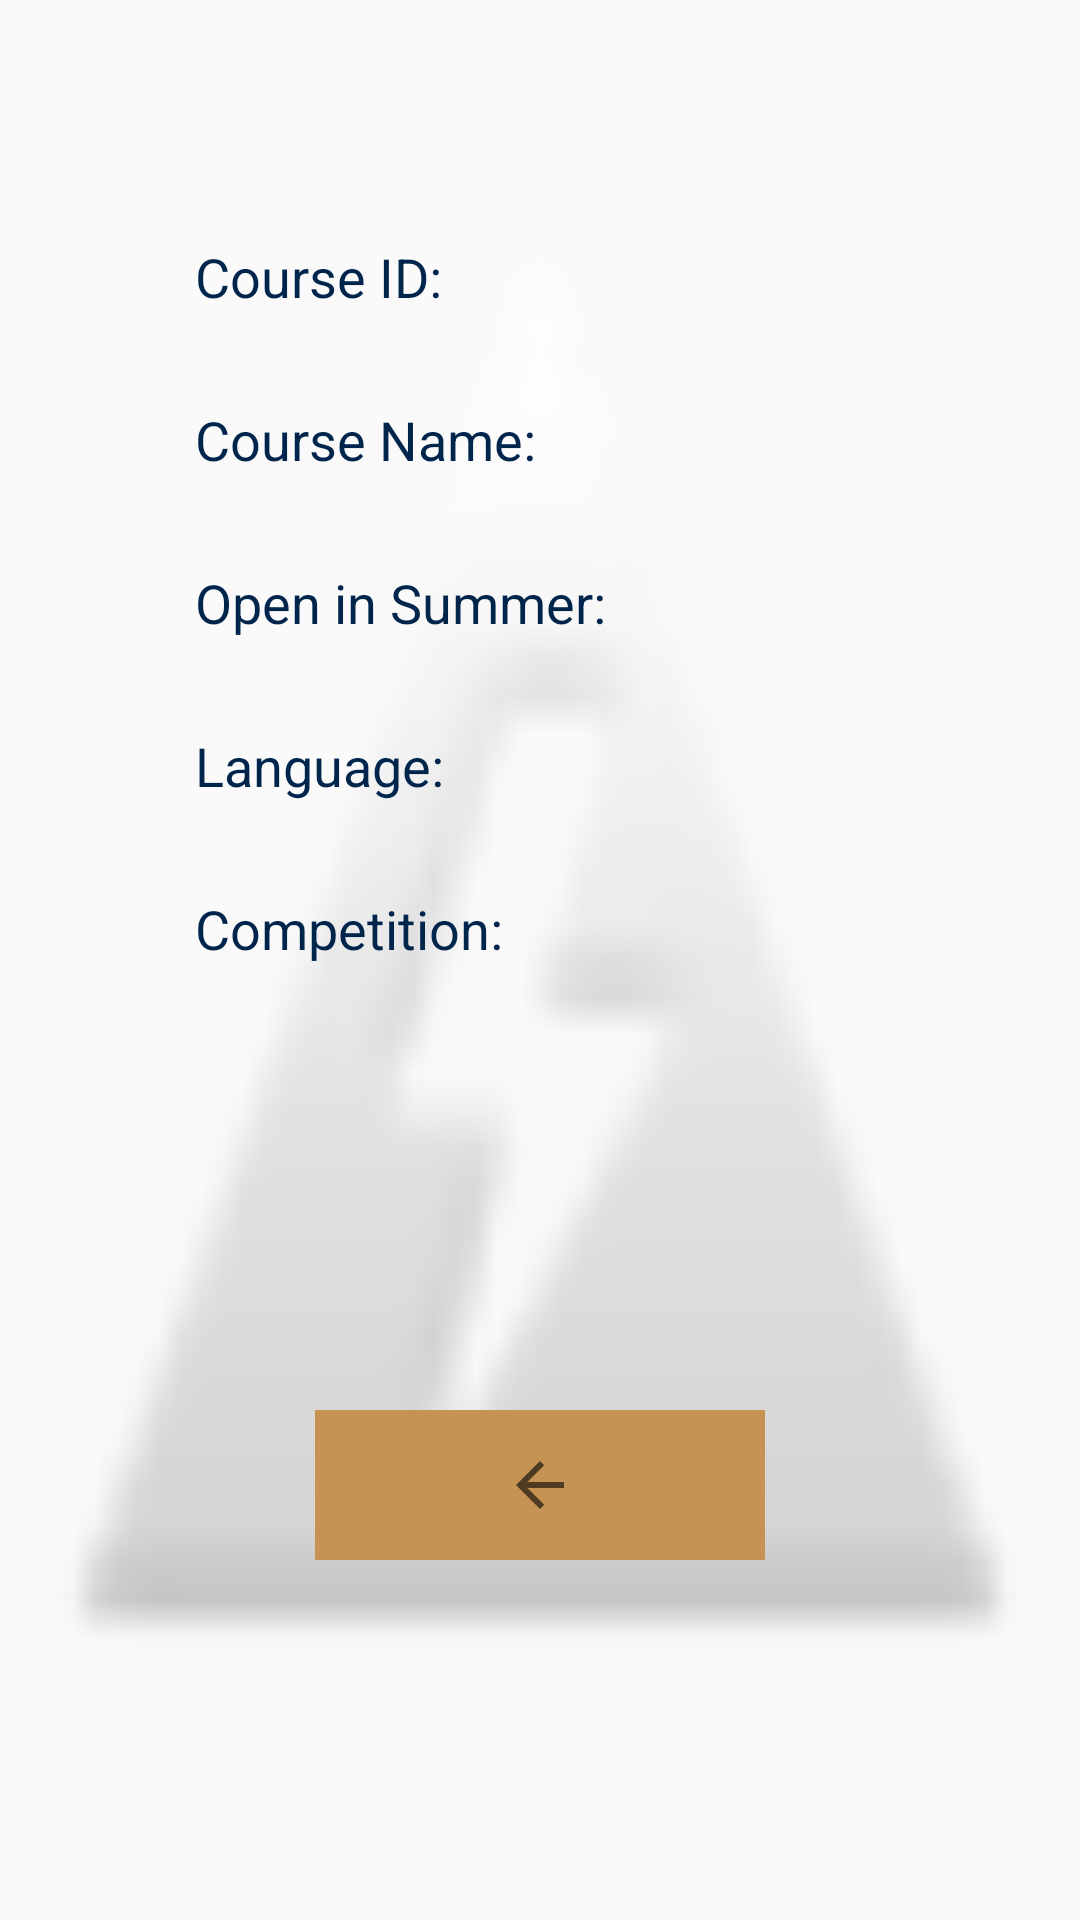

Reconstruct the res/layout file that produces this screen, plus the resources it refers to.
<!-- AndroidManifest.xml: application theme AppTheme -->
<!-- res/layout/fragment_course__info.xml -->
<RelativeLayout xmlns:android="http://schemas.android.com/apk/res/android"
    xmlns:app="http://schemas.android.com/apk/res-auto"
    xmlns:tools="http://schemas.android.com/tools"
    android:layout_width="match_parent"
    android:layout_height="match_parent"
    android:background="@android:drawable/ic_lock_idle_low_battery"
    tools:context="com.parse.omscs_starter.Fragments.Fragment_course_INFO">


    <TextView
        android:id="@+id/textView15"
        android:layout_width="wrap_content"
        android:layout_height="wrap_content"
        android:layout_alignParentLeft="true"
        android:layout_alignParentStart="true"
        android:layout_alignParentTop="true"
        android:layout_marginLeft="25dp"
        android:layout_marginStart="65dp"
        android:layout_marginTop="80dp"
        android:text="Course ID:"
        android:textColor="@color/bluehex"
        android:textSize="18sp"
        tools:ignore="HardcodedText" />

    <TextView
        android:id="@+id/textView17"
        android:layout_width="wrap_content"
        android:layout_height="wrap_content"
        android:layout_alignLeft="@+id/textView15"
        android:layout_alignStart="@+id/textView15"
        android:layout_below="@+id/textView15"
        android:layout_marginTop="30dp"
        android:text="Course Name:"
        android:textColor="@color/bluehex"
        android:textSize="18sp"
        tools:ignore="HardcodedText" />

    <TextView
        android:id="@+id/textView18"
        android:layout_width="wrap_content"
        android:layout_height="wrap_content"
        android:layout_alignLeft="@+id/textView17"
        android:layout_alignStart="@+id/textView17"
        android:layout_below="@+id/textView17"
        android:layout_marginTop="30dp"
        android:text="Open in Summer:"
        android:textColor="@color/bluehex"
        android:textSize="18sp"
        tools:ignore="HardcodedText" />

    <TextView
        android:id="@+id/textView19"
        android:layout_width="wrap_content"
        android:layout_height="wrap_content"
        android:layout_alignLeft="@+id/textView18"
        android:layout_alignStart="@+id/textView18"
        android:layout_below="@+id/textView18"
        android:layout_marginTop="30dp"
        android:text="Language:"
        android:textColor="@color/bluehex"
        android:textSize="18sp"
        tools:ignore="HardcodedText" />

    <TextView
        android:id="@+id/textView20"
        android:layout_width="wrap_content"
        android:layout_height="wrap_content"
        android:layout_alignLeft="@+id/textView19"
        android:layout_alignStart="@+id/textView19"
        android:layout_below="@+id/textView19"
        android:layout_marginTop="30dp"
        android:text="Competition:"
        android:textColor="@color/bluehex"
        android:textSize="18sp"
        tools:ignore="HardcodedText" />

    <TextView
        android:id="@+id/course_id"
        android:layout_width="wrap_content"
        android:layout_height="wrap_content"
        android:layout_above="@+id/textView17"
        android:layout_marginLeft="17dp"
        android:layout_marginStart="17dp"
        android:layout_toEndOf="@+id/textView18"
        android:layout_toRightOf="@+id/textView18"
        android:textColor="@color/goldhex"
        android:textSize="18sp"
        tools:ignore="HardcodedText" />

    <TextView
        android:id="@+id/course_name"
        android:layout_width="wrap_content"
        android:layout_height="wrap_content"
        android:layout_alignLeft="@+id/course_id"
        android:layout_alignStart="@+id/course_id"
        android:layout_alignTop="@+id/textView17"
        android:layout_below="@+id/course_id"
        android:textColor="@color/goldhex"
        android:textSize="18sp"
        tools:ignore="HardcodedText" />

    <TextView
        android:id="@+id/summer"
        android:layout_width="wrap_content"
        android:layout_height="wrap_content"
        android:layout_alignLeft="@+id/course_name"
        android:layout_alignStart="@+id/course_name"
        android:layout_alignTop="@+id/textView18"
        android:layout_below="@+id/course_name"
        android:textColor="@color/goldhex"
        android:textSize="18sp"
        tools:ignore="HardcodedText" />

    <TextView
        android:id="@+id/language"
        android:layout_width="wrap_content"
        android:layout_height="wrap_content"
        android:layout_alignLeft="@+id/summer"
        android:layout_alignStart="@+id/summer"
        android:layout_alignTop="@+id/textView19"
        android:layout_below="@+id/summer"
        android:textColor="@color/goldhex"
        android:textSize="18sp"
        tools:ignore="HardcodedText" />

    <TextView
        android:id="@+id/competition"
        android:layout_width="wrap_content"
        android:layout_height="wrap_content"
        android:layout_alignLeft="@+id/language"
        android:layout_alignStart="@+id/language"
        android:layout_alignTop="@+id/textView20"
        android:layout_below="@+id/language"
        android:textColor="@color/goldhex"
        android:textSize="18sp"
        tools:ignore="HardcodedText" />

    <ImageButton
        android:id="@+id/go_back"
        android:layout_width="150dp"
        android:layout_height="50dp"
        android:layout_marginBottom="120dp"
        android:background="@color/goldhex"
        app:srcCompat="?attr/homeAsUpIndicator"
        tools:ignore="ContentDescription"
        android:layout_alignParentBottom="true"
        android:layout_centerHorizontal="true" />

</RelativeLayout>
<!-- resources referenced by this layout -->
<resources>
  <color name="bluehex">#00254c</color>
  <color name="goldhex">#C59353</color>
  <style name="AppTheme" parent="Theme.AppCompat.Light.DarkActionBar">
          
      </style>
</resources>
